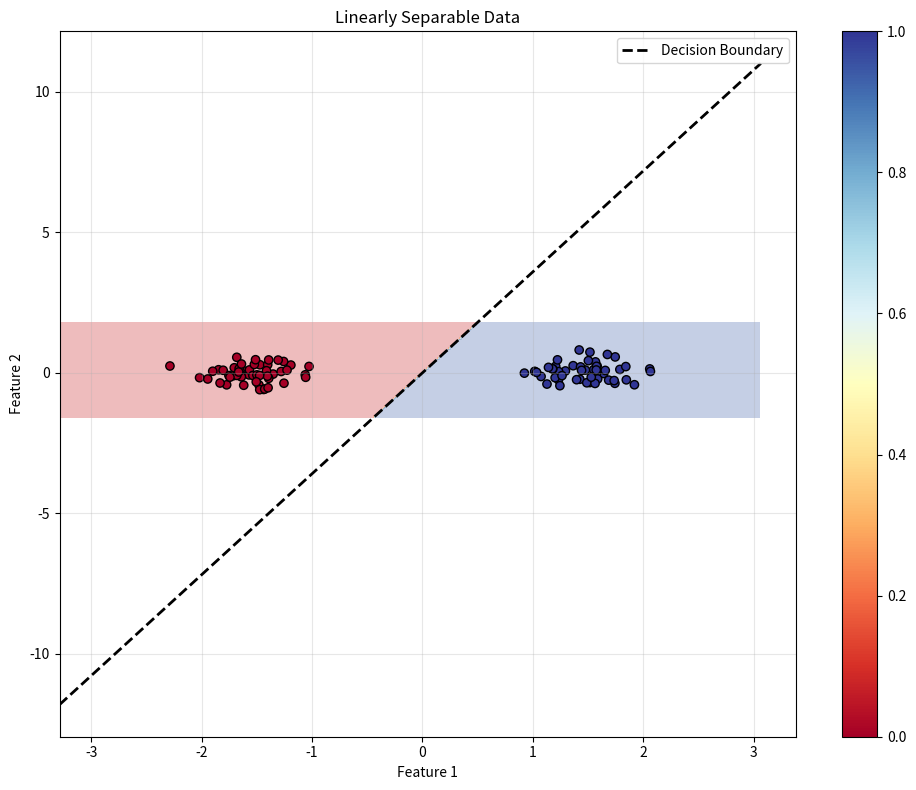
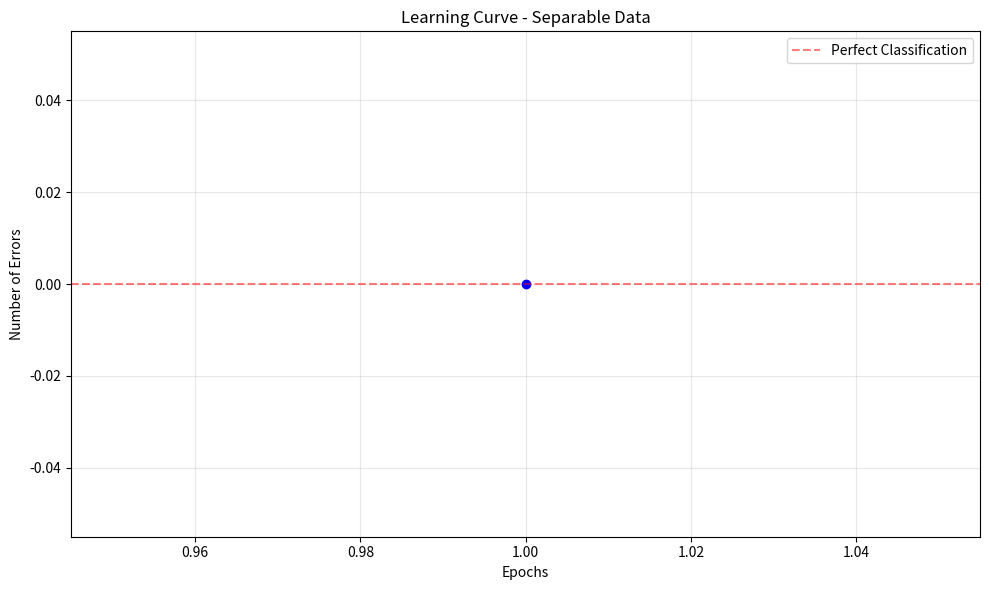
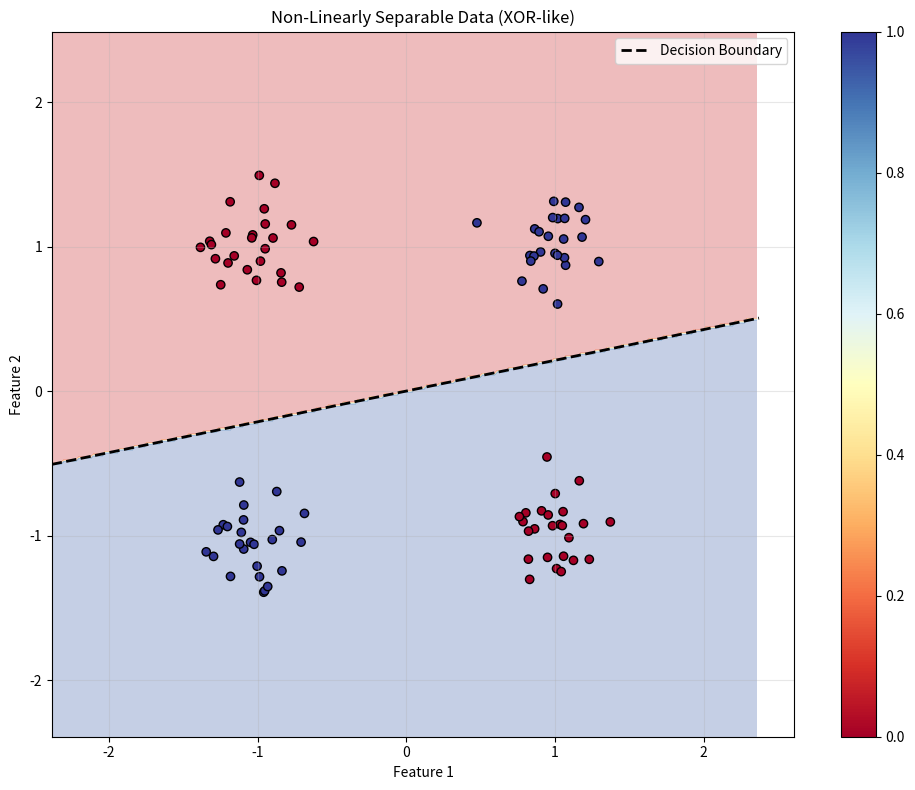
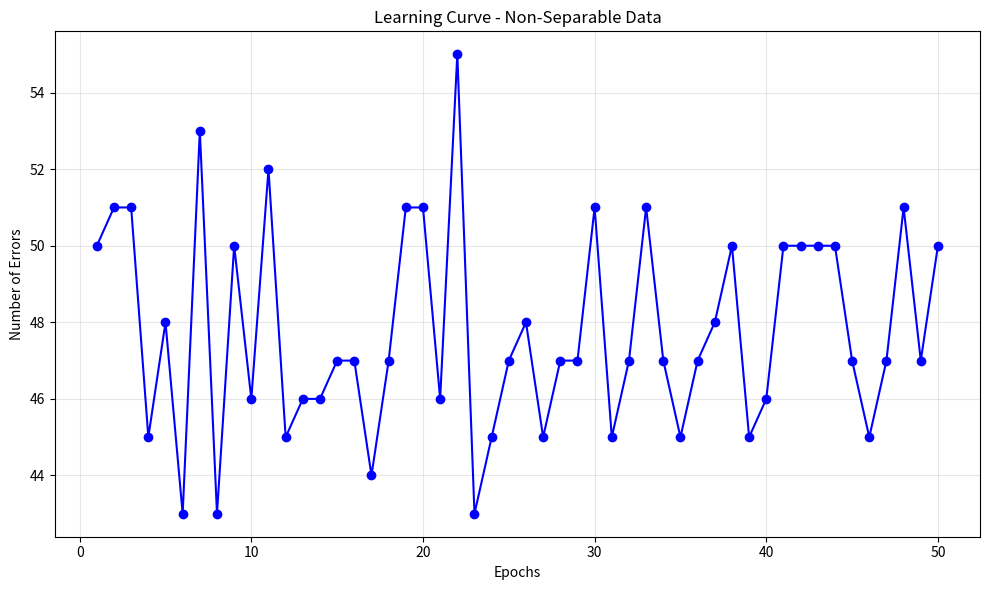
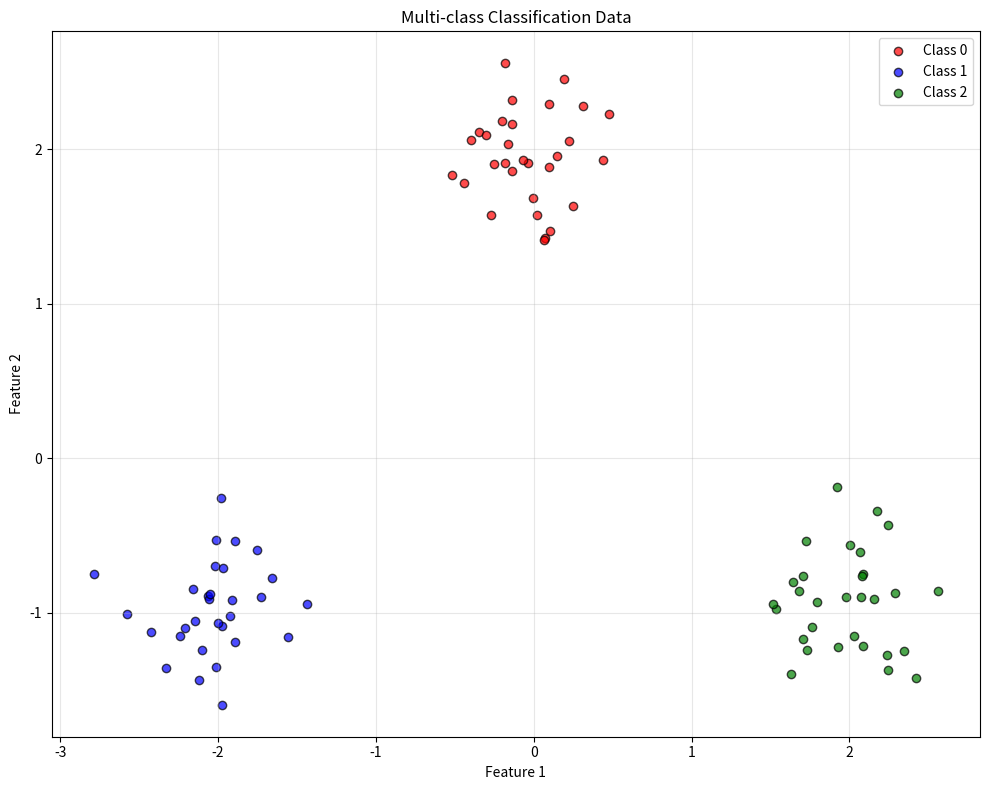

Reproduce these figures in Python, in order.
import numpy as np
import matplotlib.pyplot as plt
from typing import Optional

class Perceptron:
    """
    Simple Perceptron implementation - the granddaddy of neural networks!
    
    This is probably the simplest "learning" algorithm you can implement.
    The math is straightforward but the concept is profound - a machine that
    can learn from mistakes and gradually improve its performance.
    
    Frank Rosenblatt would be proud (and probably amazed at what this led to).
    """
    
    def __init__(self, learning_rate=0.01, max_epochs=1000, random_state=None):
        """
        Initialize the perceptron
        
        learning_rate: how big steps to take when updating weights
        I usually start with 0.01 and adjust based on how training goes.
        Too high = overshooting, too low = slow convergence
        """
        self.learning_rate = learning_rate
        self.max_epochs = max_epochs
        self.random_state = random_state
        
        # These get set during training
        self.weights = None
        self.bias = None
        self.errors_per_epoch = []  # track learning progress
        self.converged = False
        
        # Set random seed if provided
        if random_state is not None:
            np.random.seed(random_state)
    
    def _activation_function(self, z):
        """
        Step function activation - the classic perceptron activation
        
        Returns 1 if input >= 0, else 0
        This is what makes it a "hard" classifier - no middle ground!
        """
        return np.where(z >= 0.0, 1, 0)
    
    def _net_input(self, X):
        """
        Calculate net input (weighted sum + bias)
        
        This is the core computation: z = w·x + b
        Simple dot product but it's doing all the heavy lifting
        """
        return np.dot(X, self.weights) + self.bias
    
    def fit(self, X, y):
        """
        Train the perceptron using the classic perceptron learning rule
        
        The algorithm is beautifully simple:
        1. Make a prediction
        2. If wrong, adjust weights in the right direction
        3. Repeat until convergence (or give up after max_epochs)
        
        This only works for linearly separable data - learned that the hard way!
        """
        n_samples, n_features = X.shape
        
        # Initialize weights and bias
        # Small random weights work better than zeros (avoids symmetry issues)
        self.weights = np.random.normal(0.0, 0.01, n_features)
        self.bias = 0.0
        
        self.errors_per_epoch = []
        
        for epoch in range(self.max_epochs):
            errors = 0
            
            # Go through each training example
            for xi, target in zip(X, y):
                # Forward pass: compute prediction
                net_input = self._net_input(xi)
                prediction = self._activation_function(net_input)
                
                # Calculate error (target - prediction)
                error = target - prediction
                
                # Update weights only if there's an error
                # This is the key insight: only learn from mistakes!
                if error != 0:
                    # Weight update rule: w = w + η * error * x
                    # If error > 0: we predicted too low, increase weights for positive features
                    # If error < 0: we predicted too high, decrease weights for positive features
                    self.weights += self.learning_rate * error * xi
                    self.bias += self.learning_rate * error
                    errors += 1
            
            self.errors_per_epoch.append(errors)
            
            # Check for convergence - no errors means we got everything right!
            if errors == 0:
                self.converged = True
                print(f"Converged after {epoch + 1} epochs!")
                break
        
        if not self.converged:
            print(f"Did not converge after {self.max_epochs} epochs.")
            print("Data might not be linearly separable, or try increasing max_epochs")
        
        return self
    
    def predict(self, X):
        """
        Make predictions on new data
        
        Just compute net input and apply activation function
        """
        if self.weights is None:
            raise ValueError("Model not trained yet! Call fit() first.")
        
        return self._activation_function(self._net_input(X))
    
    def predict_proba(self, X):
        """
        Return "probabilities" - well, sort of...
        
        Since perceptron uses step function, we don't get real probabilities.
        This returns the raw net input transformed to [0,1] range as a proxy.
        Not mathematically rigorous but sometimes useful for confidence estimates.
        """
        if self.weights is None:
            raise ValueError("Model not trained yet! Call fit() first.")
        
        net_input = self._net_input(X)
        # Use sigmoid to convert to [0,1] range
        # This is a bit of a hack - real perceptron doesn't do probabilities
        proba_1 = 1 / (1 + np.exp(-net_input))
        proba_0 = 1 - proba_1
        
        return np.column_stack([proba_0, proba_1])
    
    def score(self, X, y):
        """Calculate accuracy on test data"""
        predictions = self.predict(X)
        return np.mean(predictions == y)
    
    def decision_function(self, X):
        """
        Return raw decision function values (before activation)
        
        Positive values = class 1, negative values = class 0
        The magnitude tells you how "confident" the decision is
        """
        if self.weights is None:
            raise ValueError("Model not trained yet! Call fit() first.")
        
        return self._net_input(X)

class MultiClassPerceptron:
    """
    Multi-class perceptron using one-vs-all strategy
    
    The original perceptron only handles binary classification.
    For multiple classes, we train one perceptron per class.
    Not the most elegant solution but it works!
    """
    
    def __init__(self, learning_rate=0.01, max_epochs=1000, random_state=None):
        self.learning_rate = learning_rate
        self.max_epochs = max_epochs
        self.random_state = random_state
        self.perceptrons = {}
        self.classes_ = None
    
    def fit(self, X, y):
        """
        Train one perceptron per class
        
        For each class, we create a binary problem: "this class vs all others"
        Then combine the results during prediction
        """
        self.classes_ = np.unique(y)
        
        for class_label in self.classes_:
            print(f"Training perceptron for class {class_label}")
            
            # Create binary labels: 1 for this class, 0 for all others
            binary_y = np.where(y == class_label, 1, 0)
            
            # Train perceptron for this class
            perceptron = Perceptron(
                learning_rate=self.learning_rate,
                max_epochs=self.max_epochs,
                random_state=self.random_state
            )
            perceptron.fit(X, binary_y)
            
            self.perceptrons[class_label] = perceptron
        
        return self
    
    def predict(self, X):
        """
        Predict by choosing class with highest decision function value
        
        Each perceptron gives a "confidence" score. We pick the most confident one.
        """
        if not self.perceptrons:
            raise ValueError("Model not trained yet!")
        
        # Get decision function values from all perceptrons
        decision_scores = np.zeros((X.shape[0], len(self.classes_)))
        
        for idx, class_label in enumerate(self.classes_):
            decision_scores[:, idx] = self.perceptrons[class_label].decision_function(X)
        
        # Choose class with highest score
        predicted_indices = np.argmax(decision_scores, axis=1)
        return self.classes_[predicted_indices]
    
    def score(self, X, y):
        """Calculate accuracy"""
        predictions = self.predict(X)
        return np.mean(predictions == y)

def plot_decision_boundary(perceptron, X, y, title="Perceptron Decision Boundary"):
    """
    Plot the decision boundary for 2D data
    
    This really helps visualize what the perceptron learned
    The decision boundary is just a straight line - that's all it can do!
    """
    if X.shape[1] != 2:
        print("Can only plot decision boundary for 2D data")
        return
    
    plt.figure(figsize=(10, 8))
    
    # Create a mesh to plot the decision boundary
    h = 0.02  # step size
    x_min, x_max = X[:, 0].min() - 1, X[:, 0].max() + 1
    y_min, y_max = X[:, 1].min() - 1, X[:, 1].max() + 1
    xx, yy = np.meshgrid(np.arange(x_min, x_max, h),
                        np.arange(y_min, y_max, h))
    
    # Get predictions for each point in the mesh
    mesh_points = np.c_[xx.ravel(), yy.ravel()]
    Z = perceptron.predict(mesh_points)
    Z = Z.reshape(xx.shape)
    
    # Plot the decision boundary
    plt.contourf(xx, yy, Z, alpha=0.3, cmap=plt.cm.RdYlBu)
    
    # Plot the data points
    scatter = plt.scatter(X[:, 0], X[:, 1], c=y, cmap=plt.cm.RdYlBu, edgecolors='black')
    plt.colorbar(scatter)
    
    # Plot the decision line more clearly
    if hasattr(perceptron, 'weights') and perceptron.weights is not None:
        # Decision boundary: w1*x1 + w2*x2 + bias = 0
        # Solve for x2: x2 = -(w1*x1 + bias) / w2
        w1, w2 = perceptron.weights
        bias = perceptron.bias
        
        if abs(w2) > 1e-6:  # avoid division by zero
            x_line = np.array([x_min, x_max])
            y_line = -(w1 * x_line + bias) / w2
            plt.plot(x_line, y_line, 'k--', linewidth=2, label='Decision Boundary')
            plt.legend()
    
    plt.title(title)
    plt.xlabel('Feature 1')
    plt.ylabel('Feature 2')
    plt.grid(True, alpha=0.3)

def plot_learning_curve(perceptron, title="Perceptron Learning Curve"):
    """
    Plot how errors decrease over epochs
    
    This shows the learning process - hopefully errors go down over time!
    """
    if not hasattr(perceptron, 'errors_per_epoch') or not perceptron.errors_per_epoch:
        print("No learning curve data available")
        return
    
    plt.figure(figsize=(10, 6))
    plt.plot(range(1, len(perceptron.errors_per_epoch) + 1), 
             perceptron.errors_per_epoch, 'b-', marker='o')
    plt.xlabel('Epochs')
    plt.ylabel('Number of Errors')
    plt.title(title)
    plt.grid(True, alpha=0.3)
    
    # Add some annotations
    if perceptron.converged:
        plt.axhline(y=0, color='r', linestyle='--', alpha=0.5, label='Perfect Classification')
        plt.legend()

def generate_linearly_separable_data(n_samples=100, n_features=2, 
                                   random_state=42, margin=1.0):
    """
    Generate linearly separable data for testing
    
    The key is making sure the classes can actually be separated by a line.
    I spent way too much time debugging before realizing my test data wasn't separable!
    """
    np.random.seed(random_state)
    
    if n_features == 2:
        # Create two well-separated clusters
        n_per_class = n_samples // 2
        
        # Class 0: left side
        X0 = np.random.randn(n_per_class, 2) * 0.3 + np.array([-margin, 0])
        y0 = np.zeros(n_per_class, dtype=int)
        
        # Class 1: right side  
        X1 = np.random.randn(n_per_class, 2) * 0.3 + np.array([margin, 0])
        y1 = np.ones(n_per_class, dtype=int)
        
        X = np.vstack([X0, X1])
        y = np.hstack([y0, y1])
        
    else:
        # For higher dimensions, create random separable data
        # This is trickier to guarantee separability, so we use a simple approach
        X = np.random.randn(n_samples, n_features)
        
        # Create a random hyperplane and assign labels based on which side points fall
        w_true = np.random.randn(n_features)
        b_true = 0
        y = (np.dot(X, w_true) + b_true >= 0).astype(int)
        
        # Add some margin by moving points away from the boundary
        distances = np.abs(np.dot(X, w_true) + b_true) / np.linalg.norm(w_true)
        close_to_boundary = distances < margin
        
        # Move points that are too close to the boundary
        direction = np.sign(np.dot(X, w_true) + b_true).reshape(-1, 1)
        X[close_to_boundary] += direction[close_to_boundary] * w_true.reshape(1, -1) * margin
    
    # Shuffle the data
    indices = np.random.permutation(len(X))
    return X[indices], y[indices]

def generate_non_separable_data(n_samples=100, noise=0.3, random_state=42):
    """
    Generate data that's NOT linearly separable
    
    Good for demonstrating when perceptron fails to converge
    """
    np.random.seed(random_state)
    
    # Create XOR-like pattern that's not linearly separable
    n_per_quadrant = n_samples // 4
    
    # Four clusters in different quadrants with mixed labels
    X1 = np.random.randn(n_per_quadrant, 2) * noise + np.array([-1, -1])
    X2 = np.random.randn(n_per_quadrant, 2) * noise + np.array([1, 1])
    X3 = np.random.randn(n_per_quadrant, 2) * noise + np.array([-1, 1])
    X4 = np.random.randn(n_per_quadrant, 2) * noise + np.array([1, -1])
    
    X = np.vstack([X1, X2, X3, X4])
    y = np.array([1] * n_per_quadrant + [1] * n_per_quadrant + 
                [0] * n_per_quadrant + [0] * n_per_quadrant)
    
    # Shuffle
    indices = np.random.permutation(len(X))
    return X[indices], y[indices]

# Example usage and comprehensive testing
if __name__ == "__main__":
    print("Testing Perceptron Implementation")
    print("=" * 40)
    
    # Test 1: Linearly separable data
    print("\n1. Testing with linearly separable data:")
    X_sep, y_sep = generate_linearly_separable_data(n_samples=100, margin=1.5, random_state=42)
    
    # Split data
    split_idx = int(0.8 * len(X_sep))
    X_train, X_test = X_sep[:split_idx], X_sep[split_idx:]
    y_train, y_test = y_sep[:split_idx], y_sep[split_idx:]
    
    # Train perceptron
    perceptron = Perceptron(learning_rate=0.1, max_epochs=100, random_state=42)
    perceptron.fit(X_train, y_train)
    
    # Evaluate
    train_acc = perceptron.score(X_train, y_train)
    test_acc = perceptron.score(X_test, y_test)
    
    print(f"Training accuracy: {train_acc:.3f}")
    print(f"Test accuracy: {test_acc:.3f}")
    print(f"Final weights: {perceptron.weights}")
    print(f"Final bias: {perceptron.bias:.3f}")
    
    # Visualize results
    plot_decision_boundary(perceptron, X_sep, y_sep, "Linearly Separable Data")
    plt.tight_layout()
    plt.show()
    
    plot_learning_curve(perceptron, "Learning Curve - Separable Data")
    plt.tight_layout()
    plt.show()
    
    # Test 2: Non-linearly separable data
    print("\n2. Testing with non-linearly separable data:")
    X_nonsep, y_nonsep = generate_non_separable_data(n_samples=100, noise=0.2, random_state=42)
    
    perceptron_fail = Perceptron(learning_rate=0.1, max_epochs=50, random_state=42)
    perceptron_fail.fit(X_nonsep, y_nonsep)
    
    acc_nonsep = perceptron_fail.score(X_nonsep, y_nonsep)
    print(f"Accuracy on non-separable data: {acc_nonsep:.3f}")
    print("As expected, perceptron struggles with non-separable data")
    
    plot_decision_boundary(perceptron_fail, X_nonsep, y_nonsep, 
                          "Non-Linearly Separable Data (XOR-like)")
    plt.tight_layout()
    plt.show()
    
    plot_learning_curve(perceptron_fail, "Learning Curve - Non-Separable Data")
    plt.tight_layout()
    plt.show()
    
    # Test 3: Multi-class classification
    print("\n3. Testing multi-class perceptron:")
    
    # Generate 3-class data
    np.random.seed(42)
    n_per_class = 30
    
    # Three well-separated clusters
    X1 = np.random.randn(n_per_class, 2) * 0.3 + np.array([0, 2])
    X2 = np.random.randn(n_per_class, 2) * 0.3 + np.array([-2, -1])
    X3 = np.random.randn(n_per_class, 2) * 0.3 + np.array([2, -1])
    
    X_multi = np.vstack([X1, X2, X3])
    y_multi = np.array([0] * n_per_class + [1] * n_per_class + [2] * n_per_class)
    
    # Shuffle
    indices = np.random.permutation(len(X_multi))
    X_multi, y_multi = X_multi[indices], y_multi[indices]
    
    # Train multi-class perceptron
    multi_perceptron = MultiClassPerceptron(learning_rate=0.1, max_epochs=100, random_state=42)
    multi_perceptron.fit(X_multi, y_multi)
    
    multi_acc = multi_perceptron.score(X_multi, y_multi)
    print(f"Multi-class accuracy: {multi_acc:.3f}")
    
    # Visualize multi-class results
    plt.figure(figsize=(10, 8))
    colors = ['red', 'blue', 'green']
    for class_idx in range(3):
        mask = y_multi == class_idx
        plt.scatter(X_multi[mask, 0], X_multi[mask, 1], 
                   c=colors[class_idx], label=f'Class {class_idx}',
                   alpha=0.7, edgecolors='black')
    
    plt.title("Multi-class Classification Data")
    plt.xlabel("Feature 1")
    plt.ylabel("Feature 2")
    plt.legend()
    plt.grid(True, alpha=0.3)
    plt.tight_layout()
    plt.show()
    
    # Test 4: Effect of learning rate
    print("\n4. Testing different learning rates:")
    learning_rates = [0.001, 0.01, 0.1, 1.0]
    
    for lr in learning_rates:
        p = Perceptron(learning_rate=lr, max_epochs=100, random_state=42)
        p.fit(X_train, y_train)
        acc = p.score(X_test, y_test)
        epochs_to_converge = len(p.errors_per_epoch) if p.converged else "Did not converge"
        print(f"LR={lr:5.3f}: Accuracy={acc:.3f}, Epochs={epochs_to_converge}")
    
    print("\nKey Insights:")
    print("- Perceptron only works on linearly separable data")
    print("- Learning rate affects convergence speed but not final accuracy (for separable data)")
    print("- Multi-class extension works but isn't the most elegant solution")
    print("- This algorithm laid the foundation for modern neural networks!")
    print("\nHistorical note: The perceptron sparked both AI optimism in the 1950s")
    print("and the 'AI winter' when its limitations were discovered in the 1960s.")
